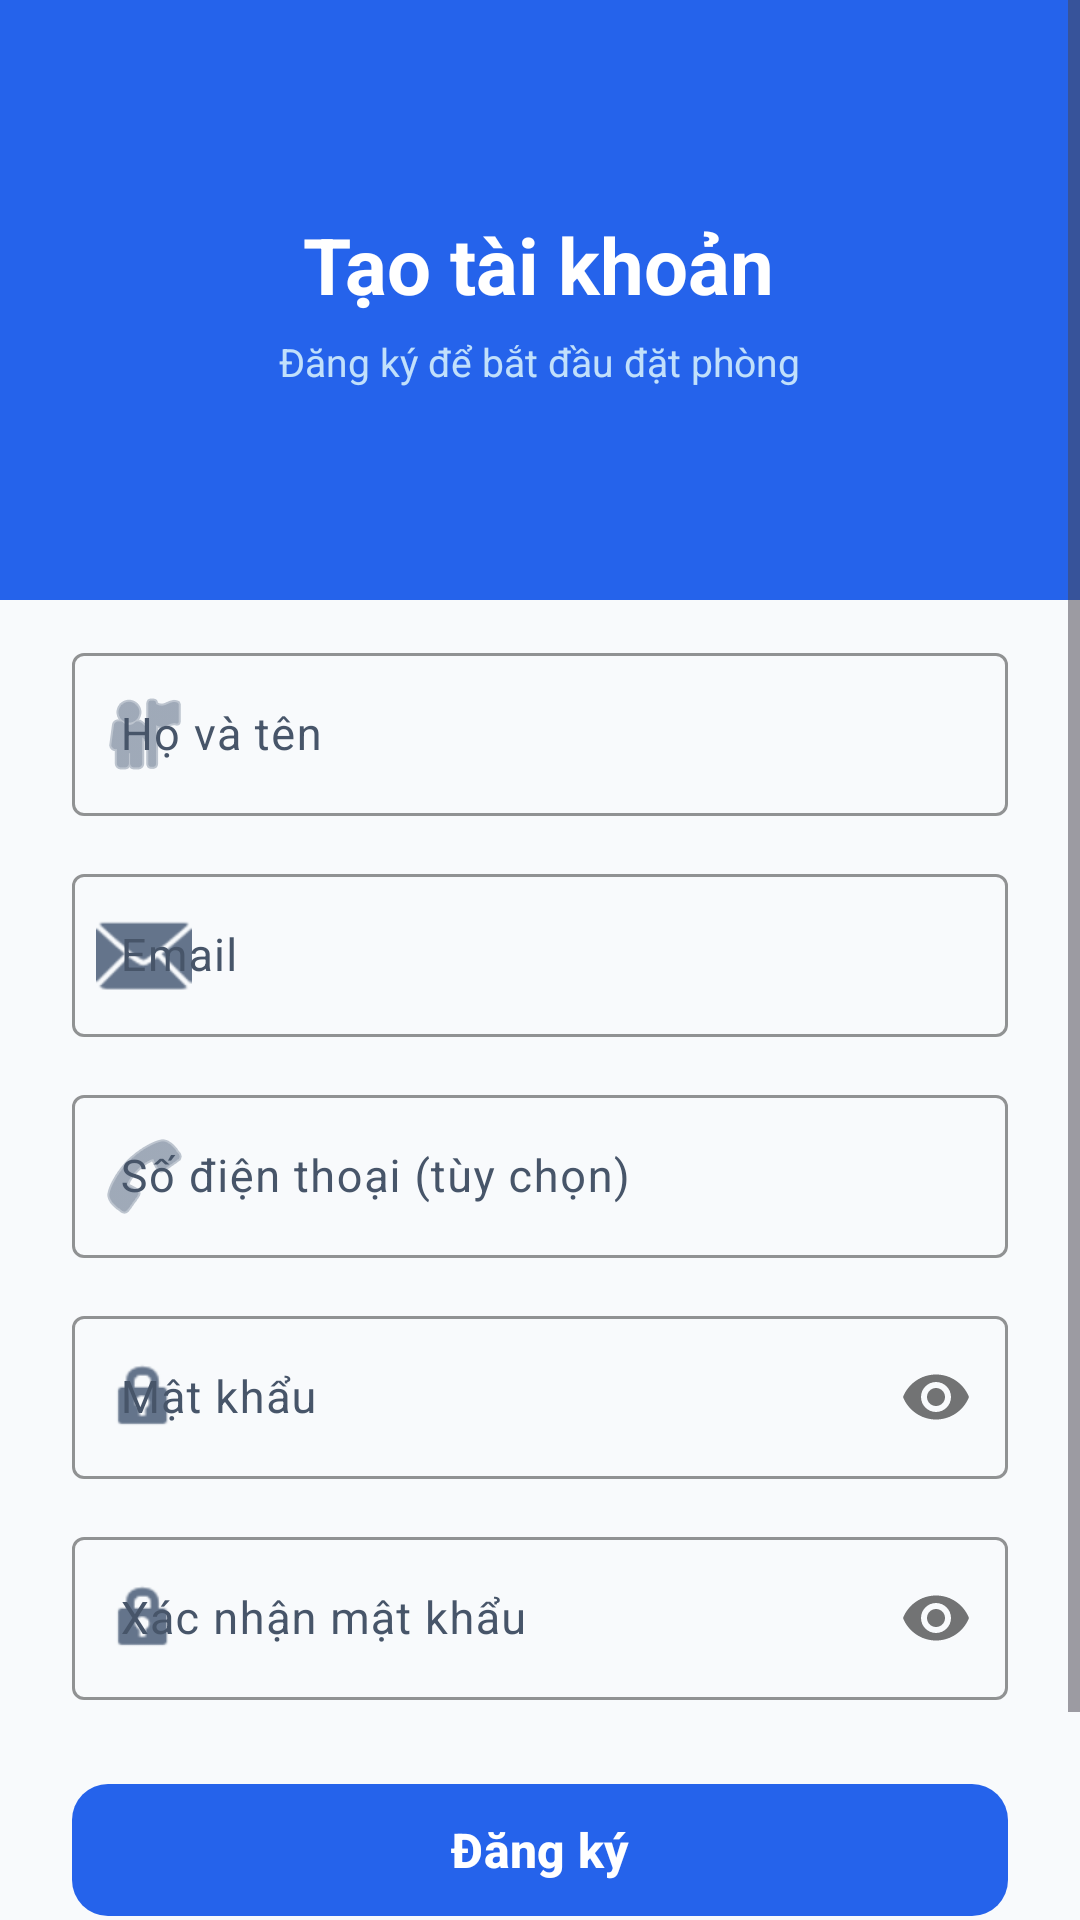

This screen was rendered from an Android layout file. Write that file and the resources it references.
<!-- AndroidManifest.xml: application theme Theme.BookingApp -->
<!-- res/layout/activity_register.xml -->
<?xml version="1.0" encoding="utf-8"?>
<ScrollView xmlns:android="http://schemas.android.com/apk/res/android"
    xmlns:app="http://schemas.android.com/apk/res-auto"
    xmlns:tools="http://schemas.android.com/tools"
    android:id="@+id/main"
    android:layout_width="match_parent"
    android:layout_height="match_parent"
    android:background="@color/background"
    android:fillViewport="true"
    android:fitsSystemWindows="true"
    tools:context=".Register">

    <LinearLayout
        android:layout_width="match_parent"
        android:layout_height="wrap_content"
        android:orientation="vertical">

        
        <RelativeLayout
            android:layout_width="match_parent"
            android:layout_height="200dp"
            android:background="@color/primary">

            <View
                android:layout_width="200dp"
                android:layout_height="200dp"
                android:layout_alignParentEnd="true"
                android:layout_marginTop="-60dp"
                android:layout_marginEnd="-60dp"
                android:background="@drawable/circle_overlay_light" />

            <View
                android:layout_width="120dp"
                android:layout_height="120dp"
                android:layout_alignParentStart="true"
                android:layout_alignParentBottom="true"
                android:layout_marginStart="-40dp"
                android:layout_marginBottom="-40dp"
                android:background="@drawable/circle_overlay_light" />

            <LinearLayout
                android:layout_width="wrap_content"
                android:layout_height="wrap_content"
                android:layout_centerInParent="true"
                android:gravity="center"
                android:orientation="vertical">

                <TextView
                    android:layout_width="wrap_content"
                    android:layout_height="wrap_content"
                    android:text="Tạo tài khoản"
                    android:textColor="@color/white"
                    android:textSize="26sp"
                    android:textStyle="bold" />

                <TextView
                    android:layout_width="wrap_content"
                    android:layout_height="wrap_content"
                    android:layout_marginTop="6dp"
                    android:text="Đăng ký để bắt đầu đặt phòng"
                    android:textColor="#CCE8FFFF"
                    android:textSize="13sp" />
            </LinearLayout>
        </RelativeLayout>

        
        <LinearLayout
            android:layout_width="match_parent"
            android:layout_height="wrap_content"
            android:layout_marginTop="-20dp"
            android:background="@drawable/rounded_top_white"
            android:orientation="vertical"
            android:paddingStart="24dp"
            android:paddingTop="32dp"
            android:paddingEnd="24dp"
            android:paddingBottom="32dp">

            
            <com.google.android.material.textfield.TextInputLayout
                android:id="@+id/tilFullName"
                style="@style/Widget.Material3.TextInputLayout.OutlinedBox"
                android:layout_width="match_parent"
                android:layout_height="wrap_content"
                android:hint="Họ và tên"
                app:boxStrokeColor="@color/input_border_focused"
                app:hintTextColor="@color/primary"
                app:startIconDrawable="@android:drawable/ic_menu_myplaces"
                app:startIconTint="@color/text_secondary">

                <com.google.android.material.textfield.TextInputEditText
                    android:id="@+id/etFullName"
                    android:layout_width="match_parent"
                    android:layout_height="wrap_content"
                    android:inputType="textPersonName"
                    android:textColor="@color/text_primary"
                    android:textSize="15sp" />
            </com.google.android.material.textfield.TextInputLayout>

            
            <com.google.android.material.textfield.TextInputLayout
                android:id="@+id/tilEmail"
                style="@style/Widget.Material3.TextInputLayout.OutlinedBox"
                android:layout_width="match_parent"
                android:layout_height="wrap_content"
                android:layout_marginTop="14dp"
                android:hint="Email"
                app:boxStrokeColor="@color/input_border_focused"
                app:hintTextColor="@color/primary"
                app:startIconDrawable="@android:drawable/ic_dialog_email"
                app:startIconTint="@color/text_secondary">

                <com.google.android.material.textfield.TextInputEditText
                    android:id="@+id/etEmail"
                    android:layout_width="match_parent"
                    android:layout_height="wrap_content"
                    android:inputType="textEmailAddress"
                    android:textColor="@color/text_primary"
                    android:textSize="15sp" />
            </com.google.android.material.textfield.TextInputLayout>

            
            <com.google.android.material.textfield.TextInputLayout
                android:id="@+id/tilPhone"
                style="@style/Widget.Material3.TextInputLayout.OutlinedBox"
                android:layout_width="match_parent"
                android:layout_height="wrap_content"
                android:layout_marginTop="14dp"
                android:hint="Số điện thoại (tùy chọn)"
                app:boxStrokeColor="@color/input_border_focused"
                app:hintTextColor="@color/primary"
                app:startIconDrawable="@android:drawable/ic_menu_call"
                app:startIconTint="@color/text_secondary">

                <com.google.android.material.textfield.TextInputEditText
                    android:id="@+id/etPhone"
                    android:layout_width="match_parent"
                    android:layout_height="wrap_content"
                    android:inputType="phone"
                    android:textColor="@color/text_primary"
                    android:textSize="15sp" />
            </com.google.android.material.textfield.TextInputLayout>

            
            <com.google.android.material.textfield.TextInputLayout
                android:id="@+id/tilPassword"
                style="@style/Widget.Material3.TextInputLayout.OutlinedBox"
                android:layout_width="match_parent"
                android:layout_height="wrap_content"
                android:layout_marginTop="14dp"
                android:hint="Mật khẩu"
                app:boxStrokeColor="@color/input_border_focused"
                app:hintTextColor="@color/primary"
                app:passwordToggleEnabled="true"
                app:startIconDrawable="@android:drawable/ic_lock_idle_lock"
                app:startIconTint="@color/text_secondary">

                <com.google.android.material.textfield.TextInputEditText
                    android:id="@+id/etPassword"
                    android:layout_width="match_parent"
                    android:layout_height="wrap_content"
                    android:inputType="textPassword"
                    android:textColor="@color/text_primary"
                    android:textSize="15sp" />
            </com.google.android.material.textfield.TextInputLayout>

            
            <com.google.android.material.textfield.TextInputLayout
                android:id="@+id/tilConfirmPassword"
                style="@style/Widget.Material3.TextInputLayout.OutlinedBox"
                android:layout_width="match_parent"
                android:layout_height="wrap_content"
                android:layout_marginTop="14dp"
                android:hint="Xác nhận mật khẩu"
                app:boxStrokeColor="@color/input_border_focused"
                app:hintTextColor="@color/primary"
                app:passwordToggleEnabled="true"
                app:startIconDrawable="@android:drawable/ic_lock_idle_lock"
                app:startIconTint="@color/text_secondary">

                <com.google.android.material.textfield.TextInputEditText
                    android:id="@+id/etConfirmPassword"
                    android:layout_width="match_parent"
                    android:layout_height="wrap_content"
                    android:inputType="textPassword"
                    android:textColor="@color/text_primary"
                    android:textSize="15sp" />
            </com.google.android.material.textfield.TextInputLayout>

            
            <com.google.android.material.button.MaterialButton
                android:id="@+id/btnRegister"
                android:layout_width="match_parent"
                android:layout_height="52dp"
                android:layout_marginTop="24dp"
                android:text="Đăng ký"
                android:textColor="@color/white"
                android:textSize="16sp"
                android:textStyle="bold"
                app:backgroundTint="@color/primary"
                app:cornerRadius="12dp"
                app:elevation="4dp" />

            
            <LinearLayout
                android:layout_width="wrap_content"
                android:layout_height="wrap_content"
                android:layout_gravity="center_horizontal"
                android:layout_marginTop="24dp"
                android:orientation="horizontal">

                <TextView
                    android:layout_width="wrap_content"
                    android:layout_height="wrap_content"
                    android:text="Đã có tài khoản?"
                    android:textColor="@color/text_secondary"
                    android:textSize="14sp" />

                <TextView
                    android:id="@+id/tvLogin"
                    android:layout_width="wrap_content"
                    android:layout_height="wrap_content"
                    android:layout_marginStart="4dp"
                    android:text="Đăng nhập"
                    android:textColor="@color/primary"
                    android:textSize="14sp"
                    android:textStyle="bold" />
            </LinearLayout>

        </LinearLayout>
    </LinearLayout>
</ScrollView>
<!-- resources referenced by this layout -->
<resources>
  <color name="background">#F8FAFC</color>
  <color name="input_border_focused">#2563EB</color>
  <color name="primary">#2563EB</color>
  <color name="text_primary">#0F172A</color>
  <color name="text_secondary">#64748B</color>
  <color name="white">#FFFFFFFF</color>
  <style name="Theme.BookingApp" parent="Base.Theme.BookingApp" />
  <style name="Base.Theme.BookingApp" parent="Theme.Material3.DayNight.NoActionBar">
          
          <item name="colorPrimary">@color/md_theme_light_primary</item>
          <item name="colorOnPrimary">@color/md_theme_light_onPrimary</item>
          <item name="colorPrimaryContainer">@color/md_theme_light_primaryContainer</item>
          <item name="colorOnPrimaryContainer">@color/md_theme_light_onPrimaryContainer</item>
          
          <item name="colorSecondary">@color/md_theme_light_secondary</item>
          <item name="colorOnSecondary">@color/md_theme_light_onSecondary</item>
          <item name="colorSecondaryContainer">@color/md_theme_light_secondaryContainer</item>
          
          <item name="colorError">@color/error</item>
          
          <item name="colorSurface">@color/md_theme_light_surface</item>
          <item name="colorOnSurface">@color/md_theme_light_onSurface</item>
          <item name="colorSurfaceVariant">@color/md_theme_light_surfaceVariant</item>
          <item name="colorOnSurfaceVariant">@color/md_theme_light_onSurfaceVariant</item>
          
          <item name="android:colorBackground">@color/md_theme_light_background</item>
          <item name="colorOnBackground">@color/md_theme_light_onBackground</item>
  
          
          <item name="android:statusBarColor">@color/md_theme_light_surface</item>
          <item name="android:windowLightStatusBar">true</item>
          <item name="android:navigationBarColor">@color/md_theme_light_surface</item>
          <item name="android:windowLightNavigationBar" tools:targetApi="O_MR1">true</item>
          
          
          <item name="cornerFamily">rounded</item>
          <item name="cornerSize">16dp</item>
      </style>
  <color name="md_theme_light_primary">#2563EB</color>
  <color name="md_theme_light_onPrimary">#FFFFFF</color>
  <color name="md_theme_light_primaryContainer">#DBEAFE</color>
  <color name="md_theme_light_onPrimaryContainer">#1E3A8A</color>
  <color name="md_theme_light_secondary">#059669</color>
  <color name="md_theme_light_onSecondary">#FFFFFF</color>
  <color name="md_theme_light_secondaryContainer">#D1FAE5</color>
  <color name="error">#EF4444</color>
  <color name="md_theme_light_surface">#FFFFFF</color>
  <color name="md_theme_light_onSurface">#0F172A</color>
  <color name="md_theme_light_surfaceVariant">#F1F5F9</color>
  <color name="md_theme_light_onSurfaceVariant">#475569</color>
  <color name="md_theme_light_background">#F8FAFC</color>
  <color name="md_theme_light_onBackground">#0F172A</color>
</resources>
